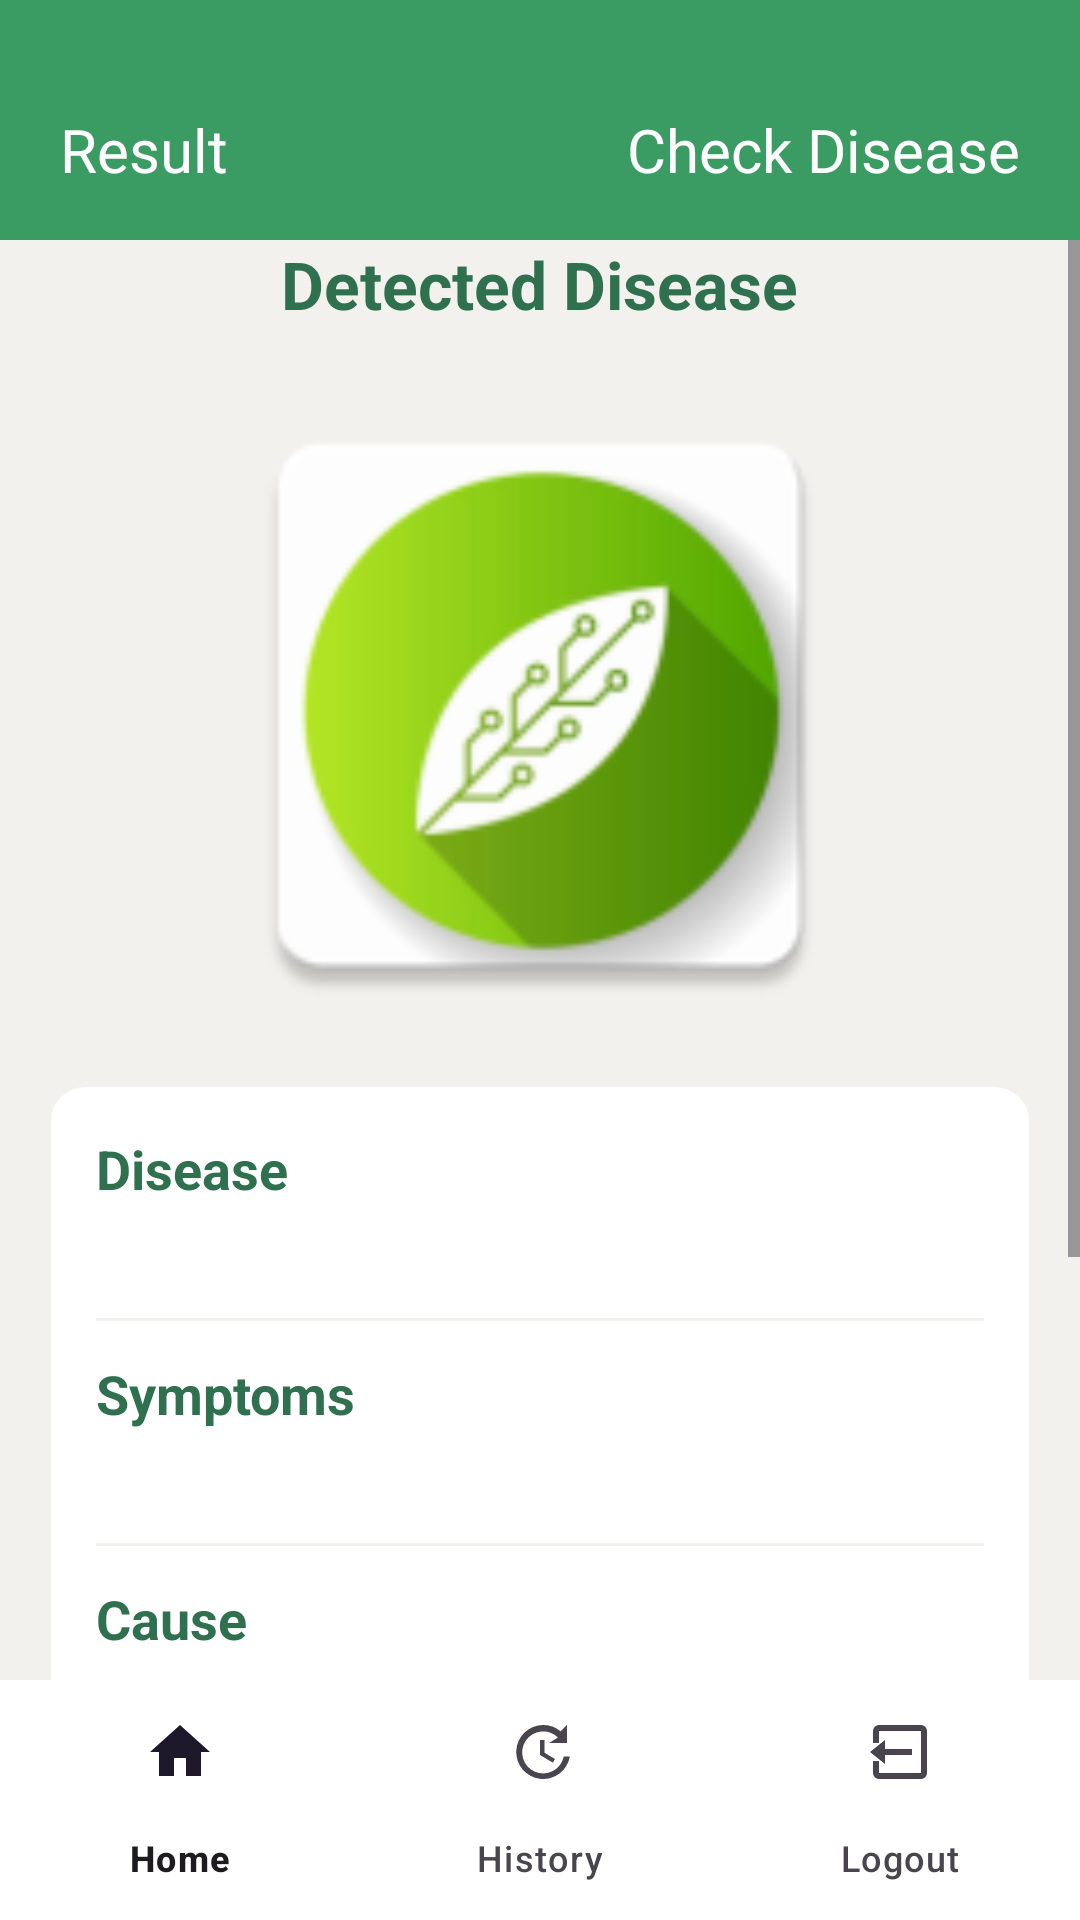

Write the Android layout XML for this screen, with the resource values it uses.
<!-- AndroidManifest.xml: application theme Theme.DiseaseApp -->
<!-- res/layout/activity_result.xml -->
<?xml version="1.0" encoding="utf-8"?>
<RelativeLayout xmlns:android="http://schemas.android.com/apk/res/android"
    xmlns:app="http://schemas.android.com/apk/res-auto"
    android:layout_width="match_parent"
    android:layout_height="match_parent"
    android:background="@color/background_beige">


    <LinearLayout
        android:id="@+id/header"
        android:layout_width="match_parent"
        android:layout_height="80dp"
        android:background="@color/splash_green">

        <TextView
            android:layout_weight="1"
            android:layout_width="wrap_content"
            android:layout_height="wrap_content"
            android:layout_gravity="center"
            android:layout_marginLeft="20dp"
            android:layout_marginTop="10dp"
            android:text="@string/result"
            android:textColor="@color/white"
            android:textSize="20sp" />

        <TextView
            android:id="@+id/tvcheckdisease"
            android:layout_width="wrap_content"
            android:layout_height="wrap_content"
            android:layout_gravity="center"
            android:layout_marginRight="20dp"
            android:layout_marginTop="10dp"
            android:text="@string/check_disease"
            android:textColor="@color/white"
            android:textSize="20sp" />




    </LinearLayout>

    <ScrollView
        android:layout_width="match_parent"

        android:layout_height="match_parent"
        android:layout_below="@id/header"
        android:layout_above="@id/bottomNavigation"
        android:scrollbars="vertical">

        <LinearLayout
            android:layout_width="match_parent"
            android:layout_height="match_parent"
            android:orientation="vertical">

            <TextView
                android:id="@+id/txtDisease"
                android:layout_width="wrap_content"
                android:layout_height="wrap_content"
                android:layout_centerHorizontal="true"
                android:layout_gravity="center"
                android:text="@string/detected_disease"
                android:textColor="@color/deep_leaf"
                android:textSize="22sp"
                android:textStyle="bold" />

            <ImageView
                android:id="@+id/diseaseImage"
                android:layout_width="220dp"
                android:layout_height="220dp"
                android:layout_gravity="center"
                android:layout_marginTop="16dp"
                android:adjustViewBounds="true"
                android:background="@mipmap/ic_launcher"
                android:padding="8dp"
                android:scaleType="centerCrop" />

            <LinearLayout
                android:layout_width="match_parent"
                android:layout_height="wrap_content"
                android:layout_margin="16dp"
                android:background="@drawable/bg_section_card"
                android:orientation="vertical"
                android:padding="16dp">

                <TextView
                    android:id="@+id/titleDiseaseName"
                    android:layout_width="wrap_content"
                    android:layout_height="wrap_content"
                    android:text="@string/disease"
                    android:textColor="@color/deep_leaf"
                    android:textSize="18sp"
                    android:textStyle="bold" />

                <TextView
                    android:id="@+id/valueDiseaseName"
                    android:layout_width="match_parent"
                    android:layout_height="wrap_content"
                    android:layout_marginTop="4dp"
                    android:textColor="@color/black"
                    android:textSize="16sp" />

                <View
                    android:layout_width="match_parent"
                    android:layout_height="1dp"
                    android:layout_marginVertical="12dp"
                    android:background="@color/background_beige" />

                <TextView
                    android:id="@+id/titleSymptoms"
                    android:layout_width="wrap_content"
                    android:layout_height="wrap_content"
                    android:text="@string/symptoms"
                    android:textColor="@color/deep_leaf"
                    android:textSize="18sp"
                    android:textStyle="bold" />

                <TextView
                    android:id="@+id/valueSymptoms"
                    android:layout_width="match_parent"
                    android:layout_height="wrap_content"
                    android:layout_marginTop="4dp"
                    android:textColor="@color/black"
                    android:textSize="16sp" />

                <View
                    android:layout_width="match_parent"
                    android:layout_height="1dp"
                    android:layout_marginVertical="12dp"
                    android:background="@color/background_beige" />

                <TextView
                    android:id="@+id/titleCause"
                    android:layout_width="wrap_content"
                    android:layout_height="wrap_content"
                    android:text="@string/cause"
                    android:textColor="@color/deep_leaf"
                    android:textSize="18sp"
                    android:textStyle="bold" />

                <TextView
                    android:id="@+id/valueCause"
                    android:layout_width="match_parent"
                    android:layout_height="wrap_content"
                    android:layout_marginTop="4dp"
                    android:textColor="@color/black"
                    android:textSize="16sp" />

                <View
                    android:layout_width="match_parent"
                    android:layout_height="1dp"
                    android:layout_marginVertical="12dp"
                    android:background="@color/background_beige" />

                <TextView
                    android:id="@+id/titleCare"
                    android:layout_width="wrap_content"
                    android:layout_height="wrap_content"
                    android:text="@string/care"
                    android:textColor="@color/deep_leaf"
                    android:textSize="18sp"
                    android:textStyle="bold" />

                <TextView
                    android:id="@+id/valueCare"
                    android:layout_width="match_parent"
                    android:layout_height="wrap_content"
                    android:layout_marginTop="4dp"
                    android:textColor="@color/black"
                    android:textSize="16sp" />

                <View
                    android:layout_width="match_parent"
                    android:layout_height="1dp"
                    android:layout_marginVertical="12dp"
                    android:background="@color/background_beige" />

                <TextView
                    android:id="@+id/titleTreatment"
                    android:layout_width="wrap_content"
                    android:layout_height="wrap_content"
                    android:text="@string/treatment"
                    android:textColor="@color/deep_leaf"
                    android:textSize="18sp"
                    android:textStyle="bold" />

                <TextView
                    android:id="@+id/valueTreatment"
                    android:layout_width="match_parent"
                    android:layout_height="wrap_content"
                    android:layout_marginTop="4dp"
                    android:textColor="@color/black"
                    android:textSize="16sp" />
            </LinearLayout>


            <ProgressBar
                android:id="@+id/suggestionProgress"
                android:layout_width="wrap_content"
                android:layout_height="wrap_content"
                android:layout_gravity="center"
                android:layout_marginTop="4dp"
                android:visibility="gone" />

            <Button
                android:id="@+id/retryButton"
                android:layout_width="wrap_content"
                android:layout_height="wrap_content"
                android:layout_gravity="center"
                android:layout_marginTop="8dp"
                android:backgroundTint="@color/button_orange"
                android:text="@string/retry"
                android:textColor="@color/white"
                android:visibility="gone" />
        </LinearLayout>

    </ScrollView>

    <com.google.android.material.bottomnavigation.BottomNavigationView
        android:id="@+id/bottomNavigation"
        android:layout_width="match_parent"
        android:layout_height="wrap_content"
        android:layout_alignParentBottom="true"
        android:background="@color/white"
        android:elevation="8dp"
        app:menu="@menu/bottom_nav_menu" />

</RelativeLayout>
<!-- resources referenced by this layout -->
<resources>
  <color name="background_beige">#F3F1ED</color>
  <color name="black">#000000</color>
  <color name="button_orange">#FFA726</color>
  <color name="deep_leaf">#2F704F</color>
  <color name="splash_green">#3B9C63</color>
  <color name="white">#FFFFFF</color>
  <!-- drawable bg_section_card (drawable) -->
  <?xml version="1.0" encoding="utf-8"?>
  <shape xmlns:android="http://schemas.android.com/apk/res/android"
      android:shape="rectangle">
      <solid android:color="@color/white" />
      <corners android:radius="12dp" />
      <stroke
          android:width="1dp"
          android:color="@color/background_beige" />
      <padding
          android:left="8dp"
          android:top="8dp"
          android:right="8dp"
          android:bottom="8dp" />
  </shape>
  <!-- mipmap ic_launcher: webp bitmap (mipmap-hdpi, 3368 bytes) -->
  <string name="care">Care</string>
  <string name="cause">Cause</string>
  <string name="check_disease">Check Disease</string>
  <string name="detected_disease">Detected Disease</string>
  <string name="disease">Disease</string>
  <string name="result">Result</string>
  <string name="retry">Retry</string>
  <string name="symptoms">Symptoms</string>
  <string name="treatment">Treatment</string>
  <style name="Theme.DiseaseApp" parent="Base.Theme.DiseaseApp" />
  <style name="Base.Theme.DiseaseApp" parent="Theme.Material3.DayNight.NoActionBar">
          
          
      </style>
</resources>
